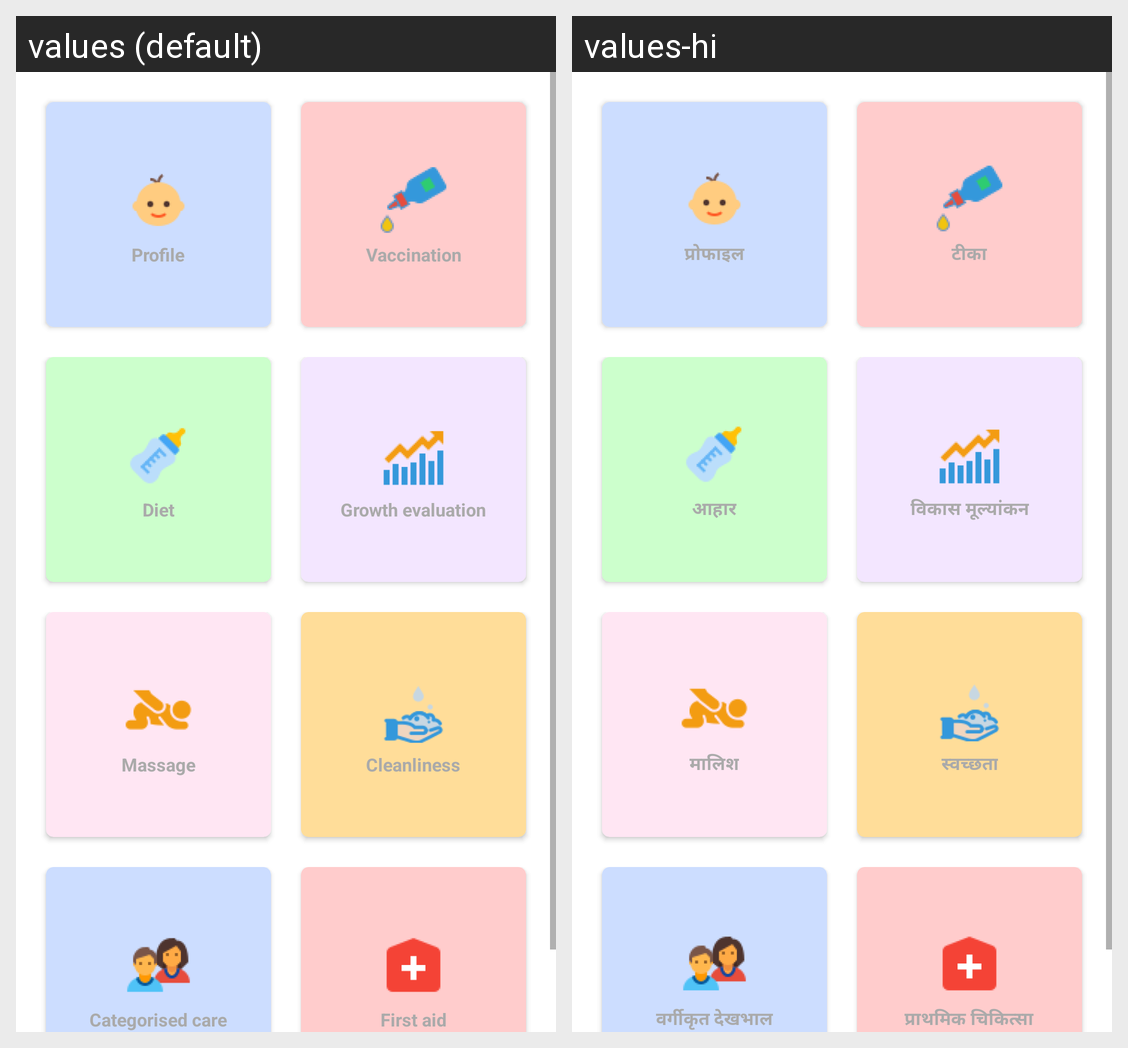

For this localized Android screen grid, give each drawn string resource with its value in every locale shown.
Android screen res/layout/fragment_childcare.xml rendered under 2 locales, left to right: values (default), values-hi. Device: Nexus 5 (rendered at 1080×1920; each locale shown at half size, 540×960, under a caption strip naming it); theme AppTheme.
Strings drawn on this screen, with the default value and each locale's value (text and hints the layout hard-codes, and strings that could not be matched under every locale, appear in the picture but are not listed):

Profile
  values: Profile
  values-hi: प्रोफाइल

Vaccination
  values: Vaccination
  values-hi: टीका

Diet
  values: Diet
  values-hi: आहार

GrowthEvaluation
  values: Growth evaluation
  values-hi: विकास मूल्यांकन

Massage
  values: Massage
  values-hi: मालिश

Cleanliness
  values: Cleanliness
  values-hi: स्वच्छता

CategorisedCare
  values: Categorised care
  values-hi: वर्गीकृत देखभाल

FirstAid
  values: First aid
  values-hi: प्राथमिक चिकित्सा
